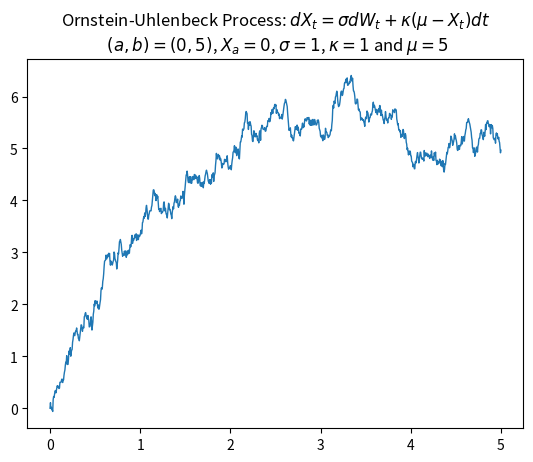

Python code for this plot:
import numpy as np
import matplotlib.pyplot as plt

k=1
m=5
s=1

# set the initial condition
x_a=0

# set the interval (a,b) and choose the size of the partition
a = 0
b = 5
n_L = 1000
delta_L = (b-a)/n_L

#partition the interval (a,b)
P_L = np.append(np.empty(0, dtype=float),a)

for i in range(n_L):
    p_i = a + ((i+1) * delta_L)
    P_L = np.append(P_L,p_i)

# Get the noise

# increments dW
dW = np.sqrt(delta_L) * np.random.normal(0,1,size = n_L )

# Apply the recursion.

Xt = np.append(np.empty(0, dtype=float),x_a)


xi = x_a
for i in range(n_L):
    xi = xi + (k*(m-xi)*delta_L) + (s*dW[i])
    Xt = np.append(Xt,xi)

#print(dW)
#print(Xt)
# plot

plt.plot(P_L,Xt, linewidth=1)
plt.title('Ornstein-Uhlenbeck Process: \
$dX_t = \sigma dW_t +\kappa(\mu -X_t) dt$ \n \
$(a,b) =({},{})$, $X_a = {}$, $\sigma ={}$, $\kappa={}$ and $\mu = {}$'\
.format(a,b,x_a,s,k,m))
plt.show()
